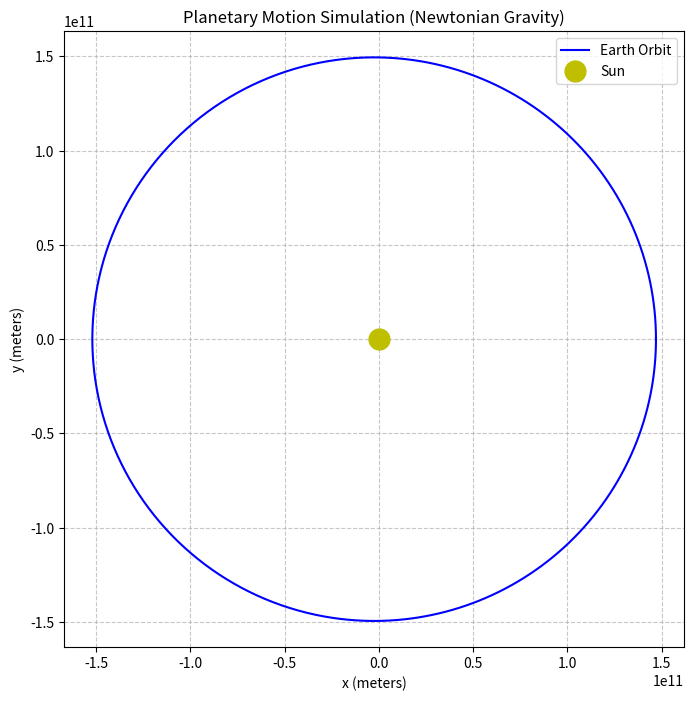

Write Python code to recreate this figure.
import numpy as np
from scipy.integrate import solve_ivp
import matplotlib.pyplot as plt

# Physical constants
G = 6.67430e-11  # Gravitational constant
M_sun = 1.989e30  # Mass of the Sun

def planetary_dynamics(t, state):
    """
    Defines the derivatives for a planet orbiting a central mass.
    state = [x, y, vx, vy]
    """
    x, y, vx, vy = state
    r = np.sqrt(x**2 + y**2)
    
    # Gravitational acceleration components
    ax = -G * M_sun * x / r**3
    ay = -G * M_sun * y / r**3
    
    return [vx, vy, ax, ay]

def run_simulation():
    # Initial conditions: Earth at perihelion
    # Position ~1.47e11 m, Velocity ~30.3e3 m/s
    y0 = [1.47e11, 0, 0, 3.03e4]
    
    # Time span: one year in seconds
    t_span = (0, 3.154e7)
    t_eval = np.linspace(0, 3.154e7, 1000)
    
    # Solve the ODE
    # rtol/atol define numerical precision
    sol = solve_ivp(planetary_dynamics, t_span, y0, t_eval=t_eval, rtol=1e-8)
    
    return sol

if __name__ == "__main__":
    sol = run_simulation()
    
    plt.figure(figsize=(8, 8))
    plt.plot(sol.y[0], sol.y[1], 'b-', label='Earth Orbit')
    plt.plot(0, 0, 'yo', markersize=15, label='Sun')
    plt.title('Planetary Motion Simulation (Newtonian Gravity)')
    plt.xlabel('x (meters)')
    plt.ylabel('y (meters)')
    plt.axis('equal')
    plt.grid(True, linestyle='--', alpha=0.7)
    plt.legend()
    plt.show()
